Image classification data set "dataset" (schwein69/VA_Project on GitHub). Class labels (5): fist, index finger pointing, open palm, pinch, two fingers.

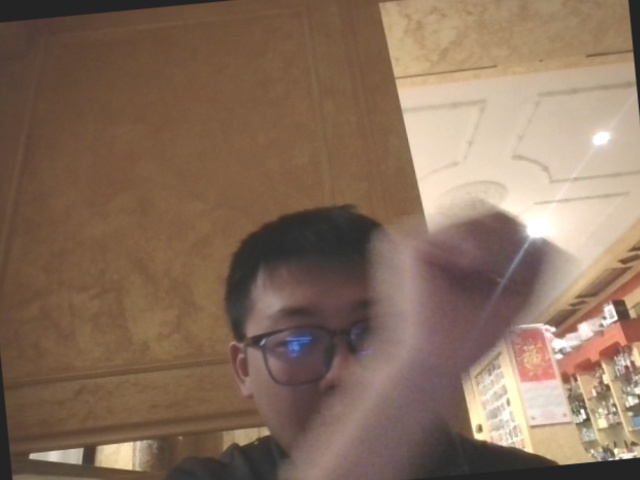
Label: fist

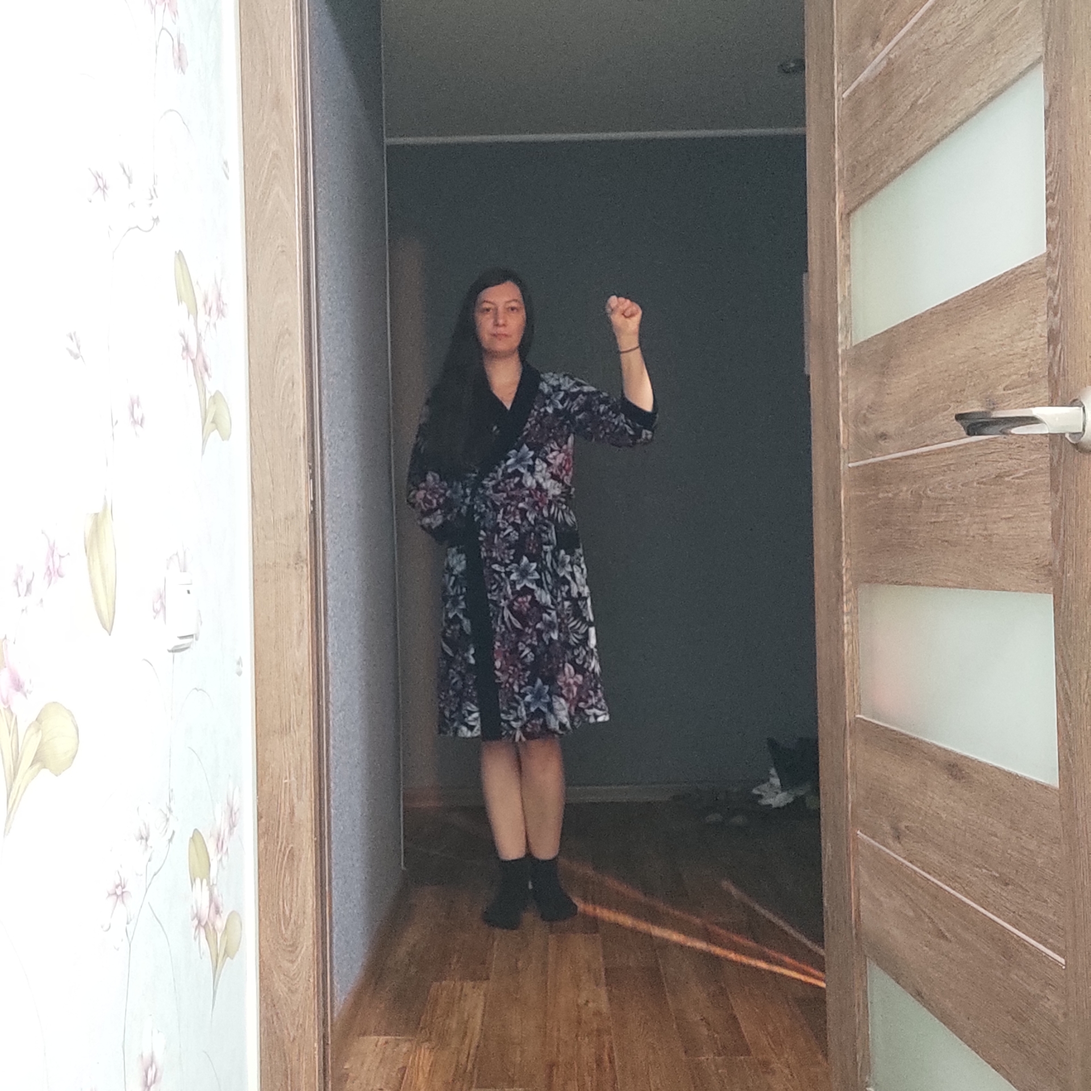
Label: fist

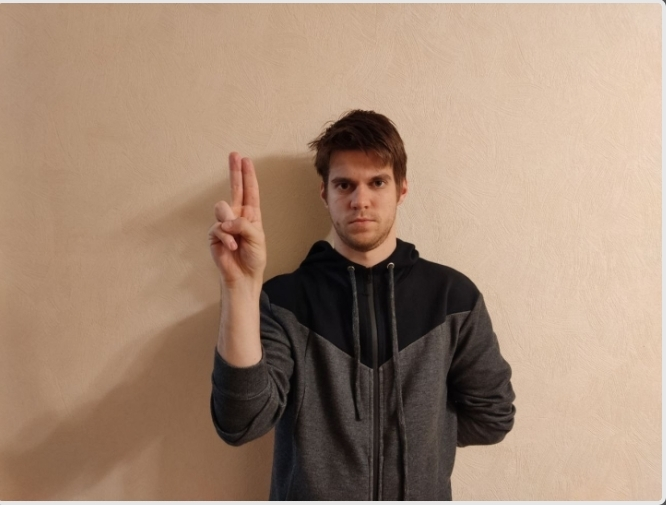
Label: two fingers

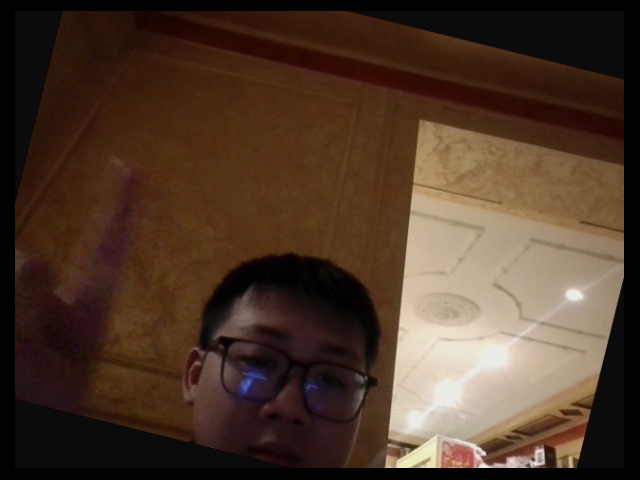
Label: index finger pointing

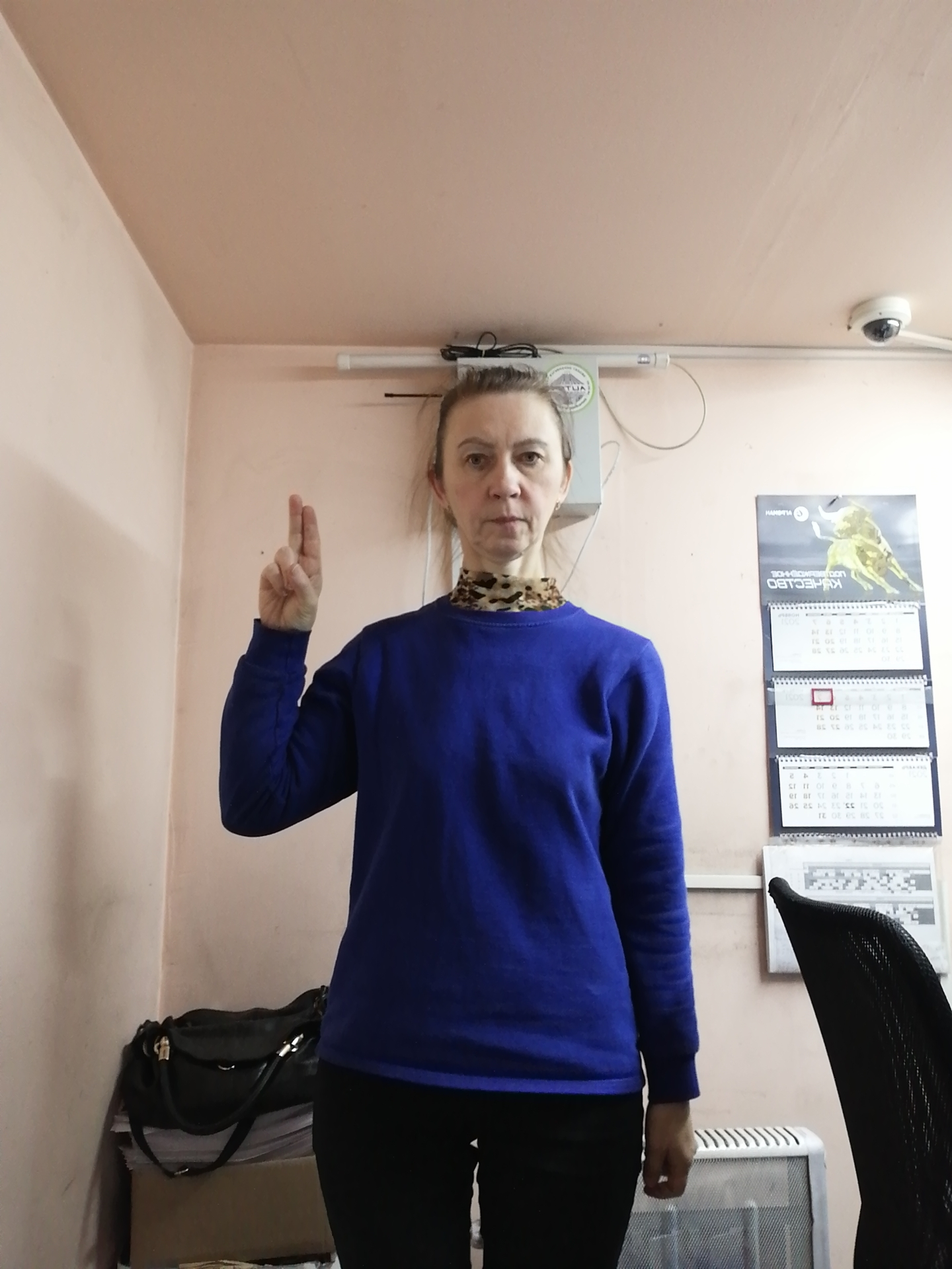
Label: two fingers

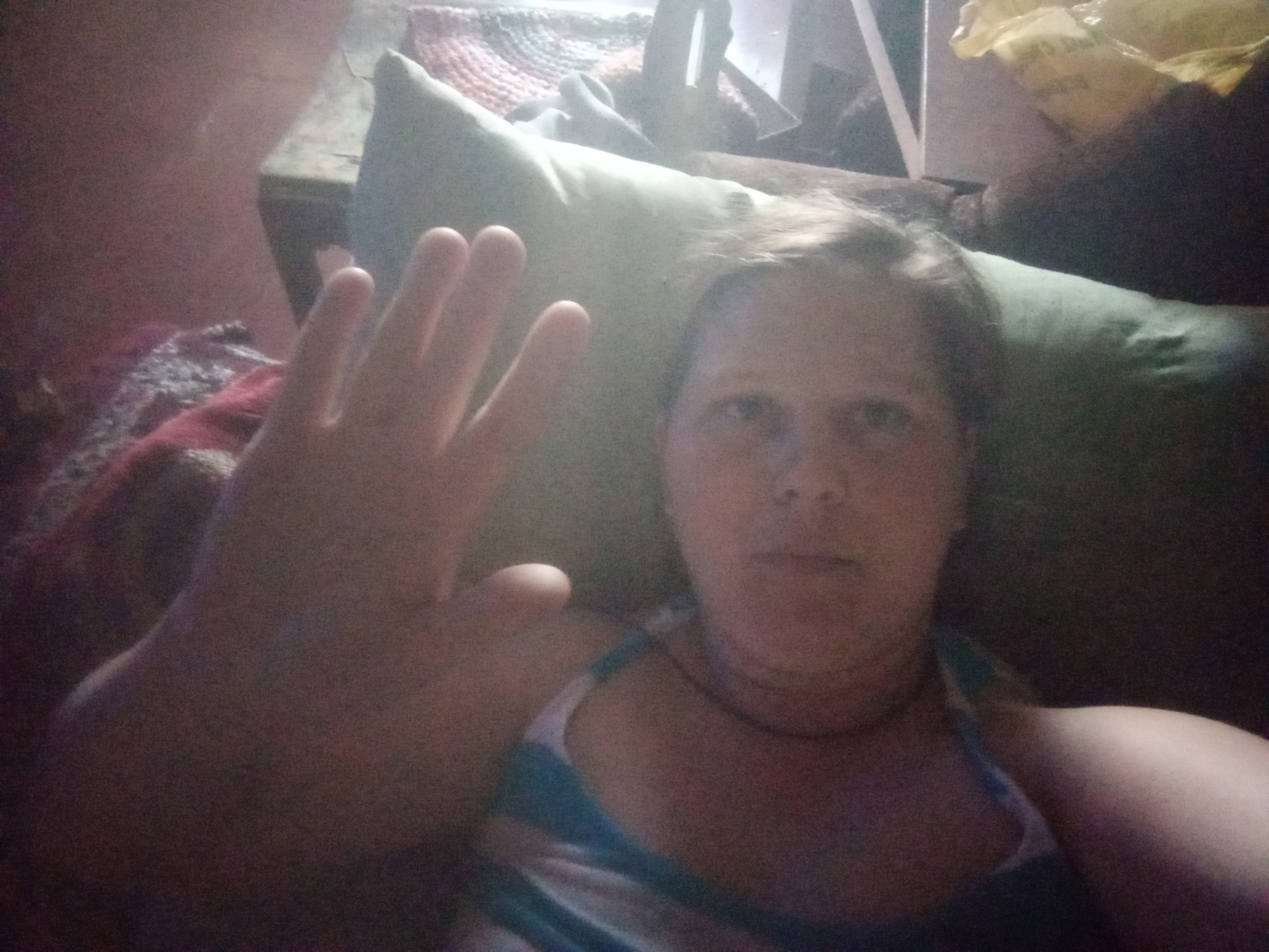
Label: open palm
